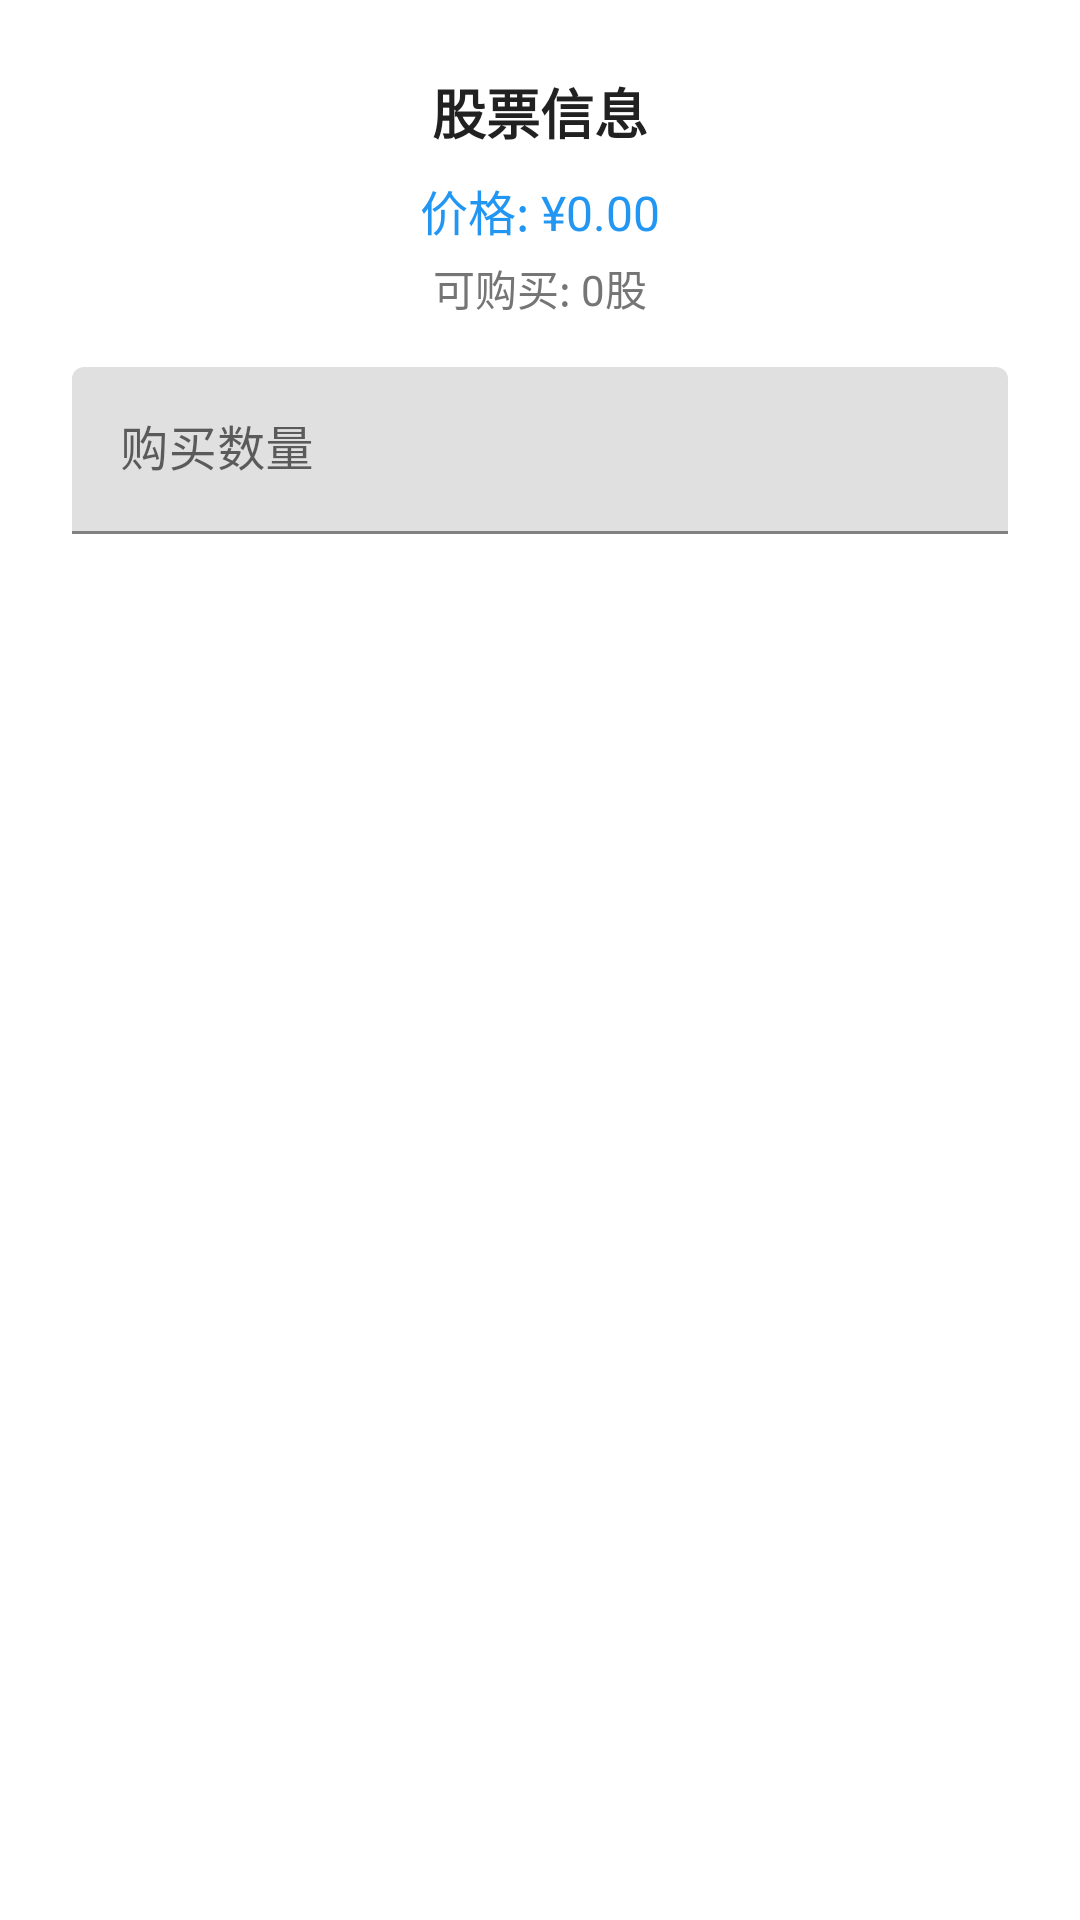

Android layout source for this screen:
<!-- AndroidManifest.xml: application theme Theme.NFCCampusWallet -->
<!-- res/layout/dialog_stock_purchase.xml -->
<?xml version="1.0" encoding="utf-8"?>
<LinearLayout xmlns:android="http://schemas.android.com/apk/res/android"
    android:layout_width="match_parent"
    android:layout_height="wrap_content"
    android:orientation="vertical"
    android:padding="24dp">

    
    <TextView
        android:id="@+id/tv_stock_info"
        android:layout_width="match_parent"
        android:layout_height="wrap_content"
        android:text="股票信息"
        android:textSize="18sp"
        android:textStyle="bold"
        android:textColor="@color/text_primary"
        android:gravity="center" />

    
    <TextView
        android:id="@+id/tv_price"
        android:layout_width="match_parent"
        android:layout_height="wrap_content"
        android:text="价格: ¥0.00"
        android:textSize="16sp"
        android:textColor="@color/primary"
        android:gravity="center"
        android:layout_marginTop="8dp" />

    
    <TextView
        android:id="@+id/tv_available"
        android:layout_width="match_parent"
        android:layout_height="wrap_content"
        android:text="可购买: 0股"
        android:textSize="14sp"
        android:textColor="@color/text_secondary"
        android:gravity="center"
        android:layout_marginTop="4dp" />

    
    <com.google.android.material.textfield.TextInputLayout
        android:layout_width="match_parent"
        android:layout_height="wrap_content"
        android:layout_marginTop="16dp"
        android:hint="购买数量">

        <com.google.android.material.textfield.TextInputEditText
            android:id="@+id/et_quantity"
            android:layout_width="match_parent"
            android:layout_height="wrap_content"
            android:inputType="number" />

    </com.google.android.material.textfield.TextInputLayout>

</LinearLayout>
<!-- resources referenced by this layout -->
<resources>
  <color name="primary">#2196F3</color>
  <color name="text_primary">#212121</color>
  <color name="text_secondary">#757575</color>
  <style name="Theme.NFCCampusWallet" parent="Theme.MaterialComponents.DayNight.DarkActionBar">
          
          <item name="colorPrimary">@color/primary_blue</item>
          <item name="colorPrimaryVariant">@color/purple_700</item>
          <item name="colorOnPrimary">@color/white</item>
          
          <item name="colorSecondary">@color/teal_200</item>
          <item name="colorSecondaryVariant">@color/teal_700</item>
          <item name="colorOnSecondary">@color/black</item>
          
          <item name="android:statusBarColor">?attr/colorPrimaryVariant</item>
          
      </style>
  <color name="primary_blue">#2196F3</color>
  <color name="purple_700">#FF3700B3</color>
  <color name="white">#FFFFFFFF</color>
  <color name="teal_200">#FF03DAC5</color>
  <color name="teal_700">#FF018786</color>
  <color name="black">#FF000000</color>
</resources>
